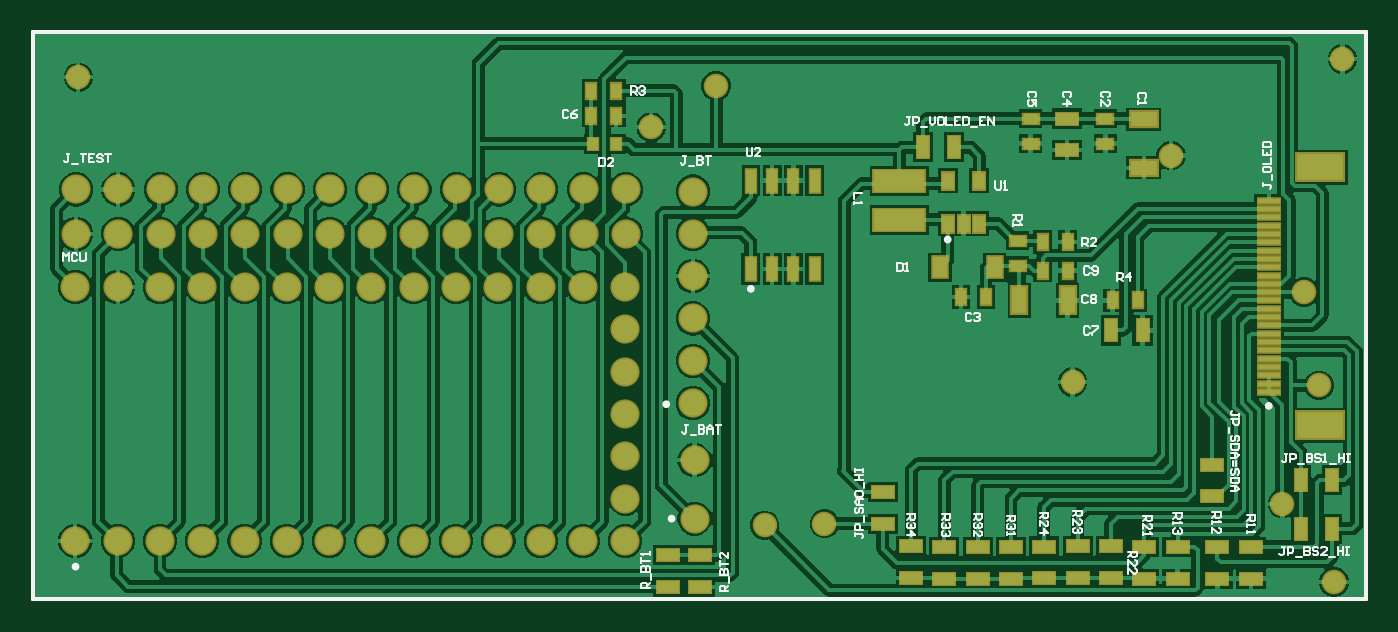
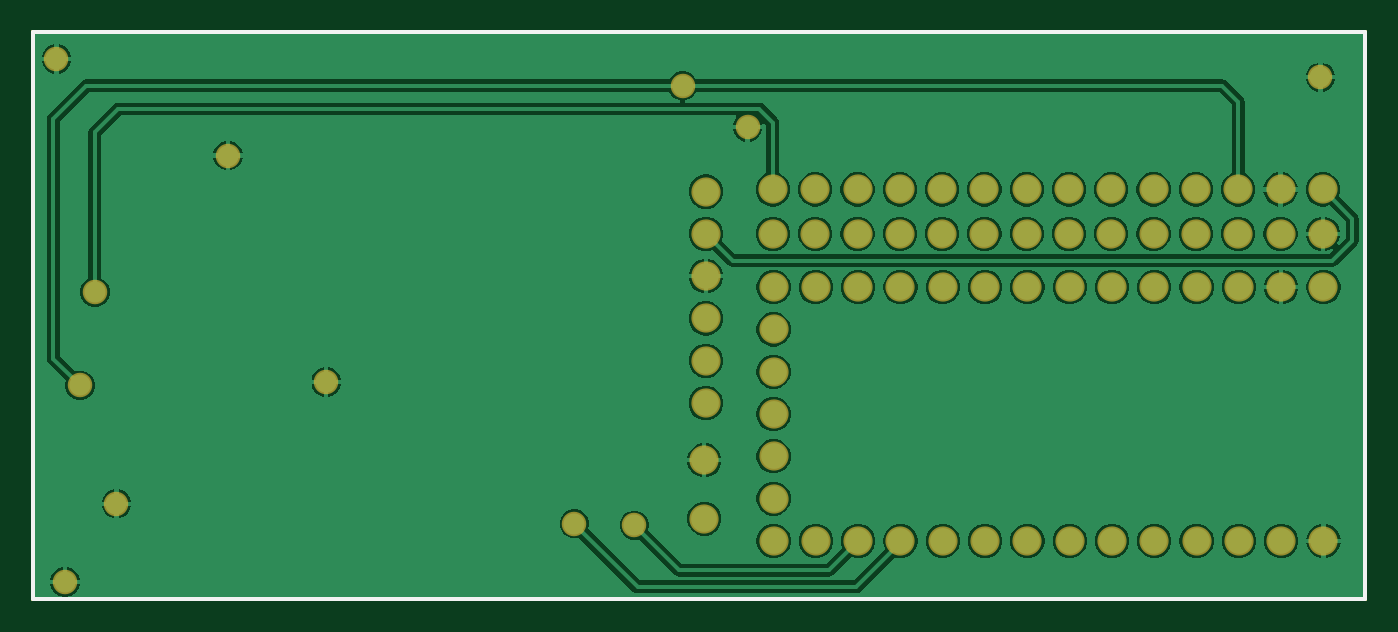
Circuit board: 9 layer files. Board 80.0 x 34.0 mm.
- bottom_copper: PCB.GBL (39847 bytes)
- bottom_silk: PCB.GBO (355 bytes)
- paste: PCB.GBP (353 bytes)
- bottom_mask: PCB.GBS (1853 bytes)
- outline: PCB.GM1 (429 bytes)
- top_copper: PCB.GTL (58323 bytes)
- top_silk: PCB.GTO (16283 bytes)
- paste: PCB.GTP (2779 bytes)
- top_mask: PCB.GTS (4274 bytes)

=== bottom_copper: PCB.GBL (39847 bytes, source omitted) ===
=== bottom_silk: PCB.GBO ===
G04*
G04 #@! TF.GenerationSoftware,Altium Limited,Altium Designer,21.7.2 (23)*
G04*
G04 Layer_Color=32896*
%FSLAX25Y25*%
%MOIN*%
G70*
G04*
G04 #@! TF.SameCoordinates,B8BBB409-1C5D-4E28-8008-B1E3FC97E4F7*
G04*
G04*
G04 #@! TF.FilePolarity,Positive*
G04*
G01*
G75*
%ADD10C,0.01000*%
D10*
X314961D01*
Y133858D01*
X0D02*
X314961D01*
X0Y0D02*
Y133858D01*
M02*

=== paste: PCB.GBP ===
G04*
G04 #@! TF.GenerationSoftware,Altium Limited,Altium Designer,21.7.2 (23)*
G04*
G04 Layer_Color=128*
%FSLAX25Y25*%
%MOIN*%
G70*
G04*
G04 #@! TF.SameCoordinates,B8BBB409-1C5D-4E28-8008-B1E3FC97E4F7*
G04*
G04*
G04 #@! TF.FilePolarity,Positive*
G04*
G01*
G75*
%ADD10C,0.01000*%
D10*
X314961D01*
Y133858D01*
X0D02*
X314961D01*
X0Y0D02*
Y133858D01*
M02*

=== bottom_mask: PCB.GBS ===
G04*
G04 #@! TF.GenerationSoftware,Altium Limited,Altium Designer,21.7.2 (23)*
G04*
G04 Layer_Color=16711935*
%FSLAX25Y25*%
%MOIN*%
G70*
G04*
G04 #@! TF.SameCoordinates,B8BBB409-1C5D-4E28-8008-B1E3FC97E4F7*
G04*
G04*
G04 #@! TF.FilePolarity,Negative*
G04*
G01*
G75*
%ADD10C,0.01000*%
%ADD38C,0.06902*%
%ADD39C,0.05800*%
D10*
X314961D01*
Y133858D01*
X0D02*
X314961D01*
X0Y0D02*
Y133858D01*
D38*
X109921Y13622D02*
D03*
X9921D02*
D03*
X19921D02*
D03*
X29921D02*
D03*
X39921D02*
D03*
X49921D02*
D03*
X59921D02*
D03*
X69921D02*
D03*
X79921D02*
D03*
X89921D02*
D03*
X99921D02*
D03*
X119921D02*
D03*
X9921Y73622D02*
D03*
X49921D02*
D03*
X59921D02*
D03*
X69921D02*
D03*
X79921D02*
D03*
X89921D02*
D03*
X99921D02*
D03*
X109921D02*
D03*
X119921D02*
D03*
X129921D02*
D03*
X139921Y63622D02*
D03*
Y53622D02*
D03*
Y43622D02*
D03*
Y33622D02*
D03*
Y23622D02*
D03*
X129921Y13622D02*
D03*
X139921D02*
D03*
Y73622D02*
D03*
X19921D02*
D03*
X29921D02*
D03*
X39921D02*
D03*
X155905Y56221D02*
D03*
Y76221D02*
D03*
Y86221D02*
D03*
Y66220D02*
D03*
Y46220D02*
D03*
Y96220D02*
D03*
X156299Y32677D02*
D03*
Y18898D02*
D03*
X120079Y86221D02*
D03*
X40079Y96720D02*
D03*
X30079D02*
D03*
X20079D02*
D03*
X140079D02*
D03*
X130079D02*
D03*
X120079D02*
D03*
X110079D02*
D03*
X100079D02*
D03*
X90079D02*
D03*
X80079D02*
D03*
X70079D02*
D03*
X60079D02*
D03*
X50079D02*
D03*
X10079D02*
D03*
Y86221D02*
D03*
X70079D02*
D03*
X110079D02*
D03*
X60079D02*
D03*
X40079D02*
D03*
X50079D02*
D03*
X30079D02*
D03*
X20079D02*
D03*
X130079D02*
D03*
X100079D02*
D03*
X90079D02*
D03*
X80079D02*
D03*
X140079D02*
D03*
D39*
X146063Y111417D02*
D03*
X172835Y17323D02*
D03*
X295276Y22441D02*
D03*
X268898Y104724D02*
D03*
X300394Y72441D02*
D03*
X309449Y127559D02*
D03*
X307480Y3937D02*
D03*
X303937Y50394D02*
D03*
X187008Y17717D02*
D03*
X245669Y51181D02*
D03*
X161417Y121260D02*
D03*
X10630Y123228D02*
D03*
M02*

=== outline: PCB.GM1 ===
G04*
G04 #@! TF.GenerationSoftware,Altium Limited,Altium Designer,21.7.2 (23)*
G04*
G04 Layer_Color=16711935*
%FSLAX25Y25*%
%MOIN*%
G70*
G04*
G04 #@! TF.SameCoordinates,B8BBB409-1C5D-4E28-8008-B1E3FC97E4F7*
G04*
G04*
G04 #@! TF.FilePolarity,Positive*
G04*
G01*
G75*
%ADD10C,0.01000*%
D10*
X314961D01*
Y133858D01*
X0D02*
X314961D01*
X0Y0D02*
Y133858D01*
Y0D02*
X314961D01*
Y133858D01*
X0D02*
X314961D01*
X0Y0D02*
Y133858D01*
M02*

=== top_copper: PCB.GTL (58323 bytes, source omitted) ===
=== top_silk: PCB.GTO (16283 bytes, source omitted) ===
=== paste: PCB.GTP ===
G04*
G04 #@! TF.GenerationSoftware,Altium Limited,Altium Designer,21.7.2 (23)*
G04*
G04 Layer_Color=8421504*
%FSLAX25Y25*%
%MOIN*%
G70*
G04*
G04 #@! TF.SameCoordinates,B8BBB409-1C5D-4E28-8008-B1E3FC97E4F7*
G04*
G04*
G04 #@! TF.FilePolarity,Positive*
G04*
G01*
G75*
%ADD10C,0.01000*%
%ADD12R,0.02756X0.03937*%
%ADD13R,0.12008X0.05118*%
%ADD14R,0.02362X0.02756*%
%ADD15R,0.03583X0.04803*%
%ADD16R,0.02362X0.05512*%
%ADD17R,0.05118X0.00984*%
%ADD18R,0.11024X0.06299*%
%ADD19R,0.05118X0.02756*%
%ADD20R,0.02756X0.05118*%
%ADD21R,0.02362X0.03543*%
%ADD22R,0.06299X0.03543*%
%ADD23R,0.03543X0.02362*%
%ADD24R,0.03543X0.06299*%
D10*
X314961D01*
Y133858D01*
X0D02*
X314961D01*
X0Y0D02*
Y133858D01*
D12*
X219882Y88587D02*
D03*
X223622Y88583D02*
D03*
X216142D02*
D03*
Y98740D02*
D03*
X223622D02*
D03*
D13*
X204724Y89488D02*
D03*
Y98622D02*
D03*
D14*
X137795Y107480D02*
D03*
X132283D02*
D03*
D15*
X227224Y78347D02*
D03*
X214346D02*
D03*
D16*
X174685Y77953D02*
D03*
X169567D02*
D03*
X169685Y98819D02*
D03*
X179685Y77953D02*
D03*
X184685D02*
D03*
X179685Y98819D02*
D03*
X184685D02*
D03*
X174685D02*
D03*
D17*
X292126Y50787D02*
D03*
Y52756D02*
D03*
Y54724D02*
D03*
Y56693D02*
D03*
Y58661D02*
D03*
Y76378D02*
D03*
Y60630D02*
D03*
Y62598D02*
D03*
Y64567D02*
D03*
Y66535D02*
D03*
Y68504D02*
D03*
Y70472D02*
D03*
Y72441D02*
D03*
Y74409D02*
D03*
Y78347D02*
D03*
Y80315D02*
D03*
Y82284D02*
D03*
Y84252D02*
D03*
Y86221D02*
D03*
Y88189D02*
D03*
Y90158D02*
D03*
Y92126D02*
D03*
Y94095D02*
D03*
Y48819D02*
D03*
D18*
X304252Y40945D02*
D03*
X304252Y101969D02*
D03*
D19*
X278740Y31693D02*
D03*
Y24213D02*
D03*
X262598Y4724D02*
D03*
Y12204D02*
D03*
X270472Y4724D02*
D03*
Y12204D02*
D03*
X246850Y4921D02*
D03*
Y12401D02*
D03*
X287795Y4725D02*
D03*
Y12205D02*
D03*
X279921D02*
D03*
Y4725D02*
D03*
X254724Y4921D02*
D03*
Y12401D02*
D03*
X238870Y12301D02*
D03*
Y4821D02*
D03*
X231102Y12205D02*
D03*
Y4725D02*
D03*
X223228Y12205D02*
D03*
Y4725D02*
D03*
X215354Y12205D02*
D03*
Y4725D02*
D03*
X207480Y12401D02*
D03*
Y4921D02*
D03*
X200787Y17717D02*
D03*
Y25197D02*
D03*
X244382Y113484D02*
D03*
Y106004D02*
D03*
X157480Y2757D02*
D03*
Y10236D02*
D03*
X150000Y2757D02*
D03*
Y10236D02*
D03*
D20*
X307087Y27953D02*
D03*
X299607D02*
D03*
X307087Y16535D02*
D03*
X299608D02*
D03*
X254725Y63386D02*
D03*
X262205D02*
D03*
X217717Y106693D02*
D03*
X210237D02*
D03*
D21*
X261024Y70472D02*
D03*
X255112D02*
D03*
X225197Y71260D02*
D03*
X219285D02*
D03*
X244494Y77559D02*
D03*
X238583D02*
D03*
X238577Y84252D02*
D03*
X244488D02*
D03*
X137801Y114173D02*
D03*
X131890D02*
D03*
Y120079D02*
D03*
X137801D02*
D03*
D22*
X262492Y101862D02*
D03*
Y113280D02*
D03*
D23*
X235720Y113484D02*
D03*
Y107572D02*
D03*
X253437Y113484D02*
D03*
Y107572D02*
D03*
X232677Y78740D02*
D03*
Y84652D02*
D03*
D24*
X244489Y70472D02*
D03*
X233071D02*
D03*
M02*

=== top_mask: PCB.GTS ===
G04*
G04 #@! TF.GenerationSoftware,Altium Limited,Altium Designer,21.7.2 (23)*
G04*
G04 Layer_Color=8388736*
%FSLAX25Y25*%
%MOIN*%
G70*
G04*
G04 #@! TF.SameCoordinates,B8BBB409-1C5D-4E28-8008-B1E3FC97E4F7*
G04*
G04*
G04 #@! TF.FilePolarity,Negative*
G04*
G01*
G75*
%ADD10C,0.01000*%
%ADD25R,0.03556X0.04737*%
%ADD26R,0.12808X0.05918*%
%ADD27R,0.03162X0.03556*%
%ADD28R,0.04383X0.05603*%
%ADD29R,0.03162X0.06312*%
%ADD30R,0.05918X0.01784*%
%ADD31R,0.11824X0.07099*%
%ADD32R,0.05918X0.03556*%
%ADD33R,0.03556X0.05918*%
%ADD34R,0.03162X0.04343*%
%ADD35R,0.07099X0.04343*%
%ADD36R,0.04343X0.03162*%
%ADD37R,0.04343X0.07099*%
%ADD38C,0.06902*%
%ADD39C,0.05800*%
D10*
X314961D01*
Y133858D01*
X0D02*
X314961D01*
X0Y0D02*
Y133858D01*
D25*
X219882Y88587D02*
D03*
X223622Y88583D02*
D03*
X216142D02*
D03*
Y98740D02*
D03*
X223622D02*
D03*
D26*
X204724Y89488D02*
D03*
Y98622D02*
D03*
D27*
X137795Y107480D02*
D03*
X132283D02*
D03*
D28*
X227224Y78347D02*
D03*
X214346D02*
D03*
D29*
X174685Y77953D02*
D03*
X169567D02*
D03*
X169685Y98819D02*
D03*
X179685Y77953D02*
D03*
X184685D02*
D03*
X179685Y98819D02*
D03*
X184685D02*
D03*
X174685D02*
D03*
D30*
X292126Y50787D02*
D03*
Y52756D02*
D03*
Y54724D02*
D03*
Y56693D02*
D03*
Y58661D02*
D03*
Y76378D02*
D03*
Y60630D02*
D03*
Y62598D02*
D03*
Y64567D02*
D03*
Y66535D02*
D03*
Y68504D02*
D03*
Y70472D02*
D03*
Y72441D02*
D03*
Y74409D02*
D03*
Y78347D02*
D03*
Y80315D02*
D03*
Y82284D02*
D03*
Y84252D02*
D03*
Y86221D02*
D03*
Y88189D02*
D03*
Y90158D02*
D03*
Y92126D02*
D03*
Y94095D02*
D03*
Y48819D02*
D03*
D31*
X304252Y40945D02*
D03*
X304252Y101969D02*
D03*
D32*
X278740Y31693D02*
D03*
Y24213D02*
D03*
X262598Y4724D02*
D03*
Y12204D02*
D03*
X270472Y4724D02*
D03*
Y12204D02*
D03*
X246850Y4921D02*
D03*
Y12401D02*
D03*
X287795Y4725D02*
D03*
Y12205D02*
D03*
X279921D02*
D03*
Y4725D02*
D03*
X254724Y4921D02*
D03*
Y12401D02*
D03*
X238870Y12301D02*
D03*
Y4821D02*
D03*
X231102Y12205D02*
D03*
Y4725D02*
D03*
X223228Y12205D02*
D03*
Y4725D02*
D03*
X215354Y12205D02*
D03*
Y4725D02*
D03*
X207480Y12401D02*
D03*
Y4921D02*
D03*
X200787Y17717D02*
D03*
Y25197D02*
D03*
X244382Y113484D02*
D03*
Y106004D02*
D03*
X157480Y2757D02*
D03*
Y10236D02*
D03*
X150000Y2757D02*
D03*
Y10236D02*
D03*
D33*
X307087Y27953D02*
D03*
X299607D02*
D03*
X307087Y16535D02*
D03*
X299608D02*
D03*
X254725Y63386D02*
D03*
X262205D02*
D03*
X217717Y106693D02*
D03*
X210237D02*
D03*
D34*
X261024Y70472D02*
D03*
X255112D02*
D03*
X225197Y71260D02*
D03*
X219285D02*
D03*
X244494Y77559D02*
D03*
X238583D02*
D03*
X238577Y84252D02*
D03*
X244488D02*
D03*
X137801Y114173D02*
D03*
X131890D02*
D03*
Y120079D02*
D03*
X137801D02*
D03*
D35*
X262492Y101862D02*
D03*
Y113280D02*
D03*
D36*
X235720Y113484D02*
D03*
Y107572D02*
D03*
X253437Y113484D02*
D03*
Y107572D02*
D03*
X232677Y78740D02*
D03*
Y84652D02*
D03*
D37*
X244489Y70472D02*
D03*
X233071D02*
D03*
D38*
X109921Y13622D02*
D03*
X9921D02*
D03*
X19921D02*
D03*
X29921D02*
D03*
X39921D02*
D03*
X49921D02*
D03*
X59921D02*
D03*
X69921D02*
D03*
X79921D02*
D03*
X89921D02*
D03*
X99921D02*
D03*
X119921D02*
D03*
X9921Y73622D02*
D03*
X49921D02*
D03*
X59921D02*
D03*
X69921D02*
D03*
X79921D02*
D03*
X89921D02*
D03*
X99921D02*
D03*
X109921D02*
D03*
X119921D02*
D03*
X129921D02*
D03*
X139921Y63622D02*
D03*
Y53622D02*
D03*
Y43622D02*
D03*
Y33622D02*
D03*
Y23622D02*
D03*
X129921Y13622D02*
D03*
X139921D02*
D03*
Y73622D02*
D03*
X19921D02*
D03*
X29921D02*
D03*
X39921D02*
D03*
X155905Y56221D02*
D03*
Y76221D02*
D03*
Y86221D02*
D03*
Y66220D02*
D03*
Y46220D02*
D03*
Y96220D02*
D03*
X156299Y32677D02*
D03*
Y18898D02*
D03*
X120079Y86221D02*
D03*
X40079Y96720D02*
D03*
X30079D02*
D03*
X20079D02*
D03*
X140079D02*
D03*
X130079D02*
D03*
X120079D02*
D03*
X110079D02*
D03*
X100079D02*
D03*
X90079D02*
D03*
X80079D02*
D03*
X70079D02*
D03*
X60079D02*
D03*
X50079D02*
D03*
X10079D02*
D03*
Y86221D02*
D03*
X70079D02*
D03*
X110079D02*
D03*
X60079D02*
D03*
X40079D02*
D03*
X50079D02*
D03*
X30079D02*
D03*
X20079D02*
D03*
X130079D02*
D03*
X100079D02*
D03*
X90079D02*
D03*
X80079D02*
D03*
X140079D02*
D03*
D39*
X146063Y111417D02*
D03*
X172835Y17323D02*
D03*
X295276Y22441D02*
D03*
X268898Y104724D02*
D03*
X300394Y72441D02*
D03*
X309449Y127559D02*
D03*
X307480Y3937D02*
D03*
X303937Y50394D02*
D03*
X187008Y17717D02*
D03*
X245669Y51181D02*
D03*
X161417Y121260D02*
D03*
X10630Y123228D02*
D03*
M02*

